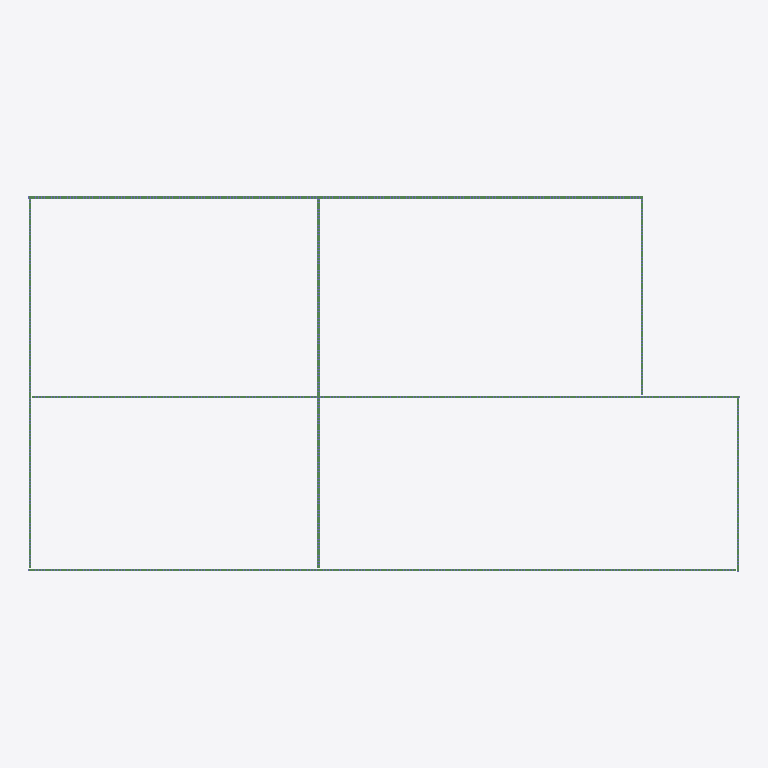
Plan cut of the same IFC building model at storey 'Level 1' (level 0.00 m, cut at 1.40 m), seen from above with north up, elements coloured by IFC class: 8 beams (green). Cut surfaces are drawn darker.
Extent 45.1 m × 23.8 m × 3.1 m (x, y, z). Storeys (1): Level 1 at 0.00 m. Elements (1002): 986 IfcColumnStandardCase, 16 IfcBeamStandardCase.

HEADER;
FILE_DESCRIPTION((''),'2;1');
FILE_NAME('','2018-06-23T18:45:31',(''),(''),'Xbim File Processor version 4.0.0.0','Xbim version 4.0.0.0','');
FILE_SCHEMA(('IFC4'));
ENDSEC;
DATA;
#111=IFCPROJECT('1wFXsTPEb0SxtHQHfy3_Si',#42,'Project Number',$,$,'Project Name','Project Status',(#102),#97);
#582=IFCSITE('1wFXsTPEb0SxtHQHfy3_Sk',#42,'Default',$,'',#581,$,$,.ELEMENT.,(42,21,31,181945),(-71,-3,-24,-263305),0.0,$,$);
#126=IFCBUILDING('1wFXsTPEb0SxtHQHfy3_Sj',#42,'',$,$,#33,$,'',.ELEMENT.,$,$,#122);
#163=IFCBUILDINGSTOREY('1wFXsTPEb0SxtHQHg3y1c$',#42,'Level 1',$,$,#162,$,'Level 1',.ELEMENT.,0.0);
#818=IFCBEAMSTANDARDCASE('3lmErHuEP3sQIhIZoL6k3M',#724,$,$,'wood-Sill',#820,#828,$,.JOIST.);
#5800=IFCBEAMSTANDARDCASE('2$4fzL05T1supSJNafcPr_',#724,$,$,'wood-Sill',#5802,#5810,$,.JOIST.);
#9578=IFCBEAMSTANDARDCASE('3f4CrSFIr8SAF2McSAzga3',#724,$,$,'wood-Sill',#9580,#9588,$,.JOIST.);
#3683=IFCBEAMSTANDARDCASE('0MJAIT6lH97OG$QJieQnCR',#724,$,$,'wood-Sill',#3685,#3693,$,.JOIST.);
#8272=IFCBEAMSTANDARDCASE('28ChHP$kHCjulJyCEOPBNP',#724,$,$,'wood-Sill',#8274,#8282,$,.JOIST.);
#10884=IFCBEAMSTANDARDCASE('1V7pXRT$DEovFFe65Ui0aQ',#724,$,$,'wood-Sill',#10886,#10894,$,.JOIST.);
#2971=IFCBEAMSTANDARDCASE('1IL2c4vMf3yekCXo2Mh5c2',#724,$,$,'wood-Sill',#2973,#2981,$,.JOIST.);
#5165=IFCBEAMSTANDARDCASE('363DCH0yH6ZA735NWFnxzr',#724,$,$,'wood-Sill',#5167,#5175,$,.JOIST.);
ENDSEC;